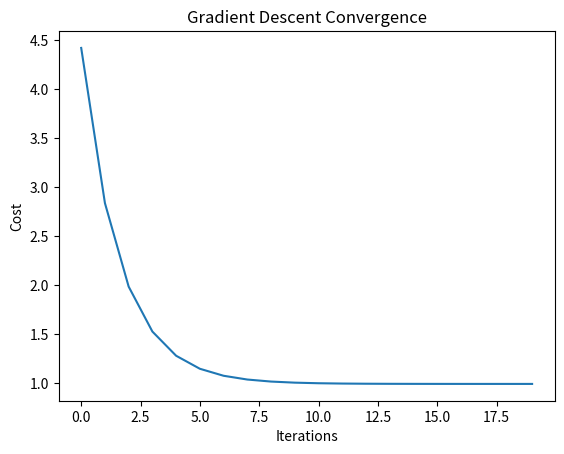

Python code for this plot:
import numpy as np
import matplotlib.pyplot as plt

np.random.seed(31) # Ensure replicability; Randomely generated numbers stay the same in different runs
X = 2 * np.random.rand(10000, 1)  # one dimensional Xs
y = 3 * X + np.random.randn(10000, 1)  # Assumng we know the correct parameter so that we can generate ground truths plus a little bit of noise
print ("First instance of training data: (%d, %d)"%(X[0], y[0]))

def gradient_descent(X, y, learning_rate, n_iterations):
    m = len(y)
    theta = np.random.randn(1, 1)  # Initially assign random values to theta
    loss_history = [] # save the loss history to visualize learning curve

    for iteration in range(n_iterations):
        gradients = 2/m * X.T.dot(X.dot(theta) - y)
        theta -= learning_rate * gradients # parameters updated
        loss = np.mean((X.dot(theta) - y)**2) # compute loss with new parameters
        loss_history.append(loss)

    return theta, loss_history

learning_rate = 0.1
n_iterations = 20

theta_best, loss_history = gradient_descent(X, y, learning_rate, n_iterations)

plt.plot(range(n_iterations), loss_history)
plt.xlabel('Iterations')
plt.ylabel('Cost')
plt.title('Gradient Descent Convergence')
plt.show()
#
print("Theta found by Gradient Descent:", theta_best.ravel())